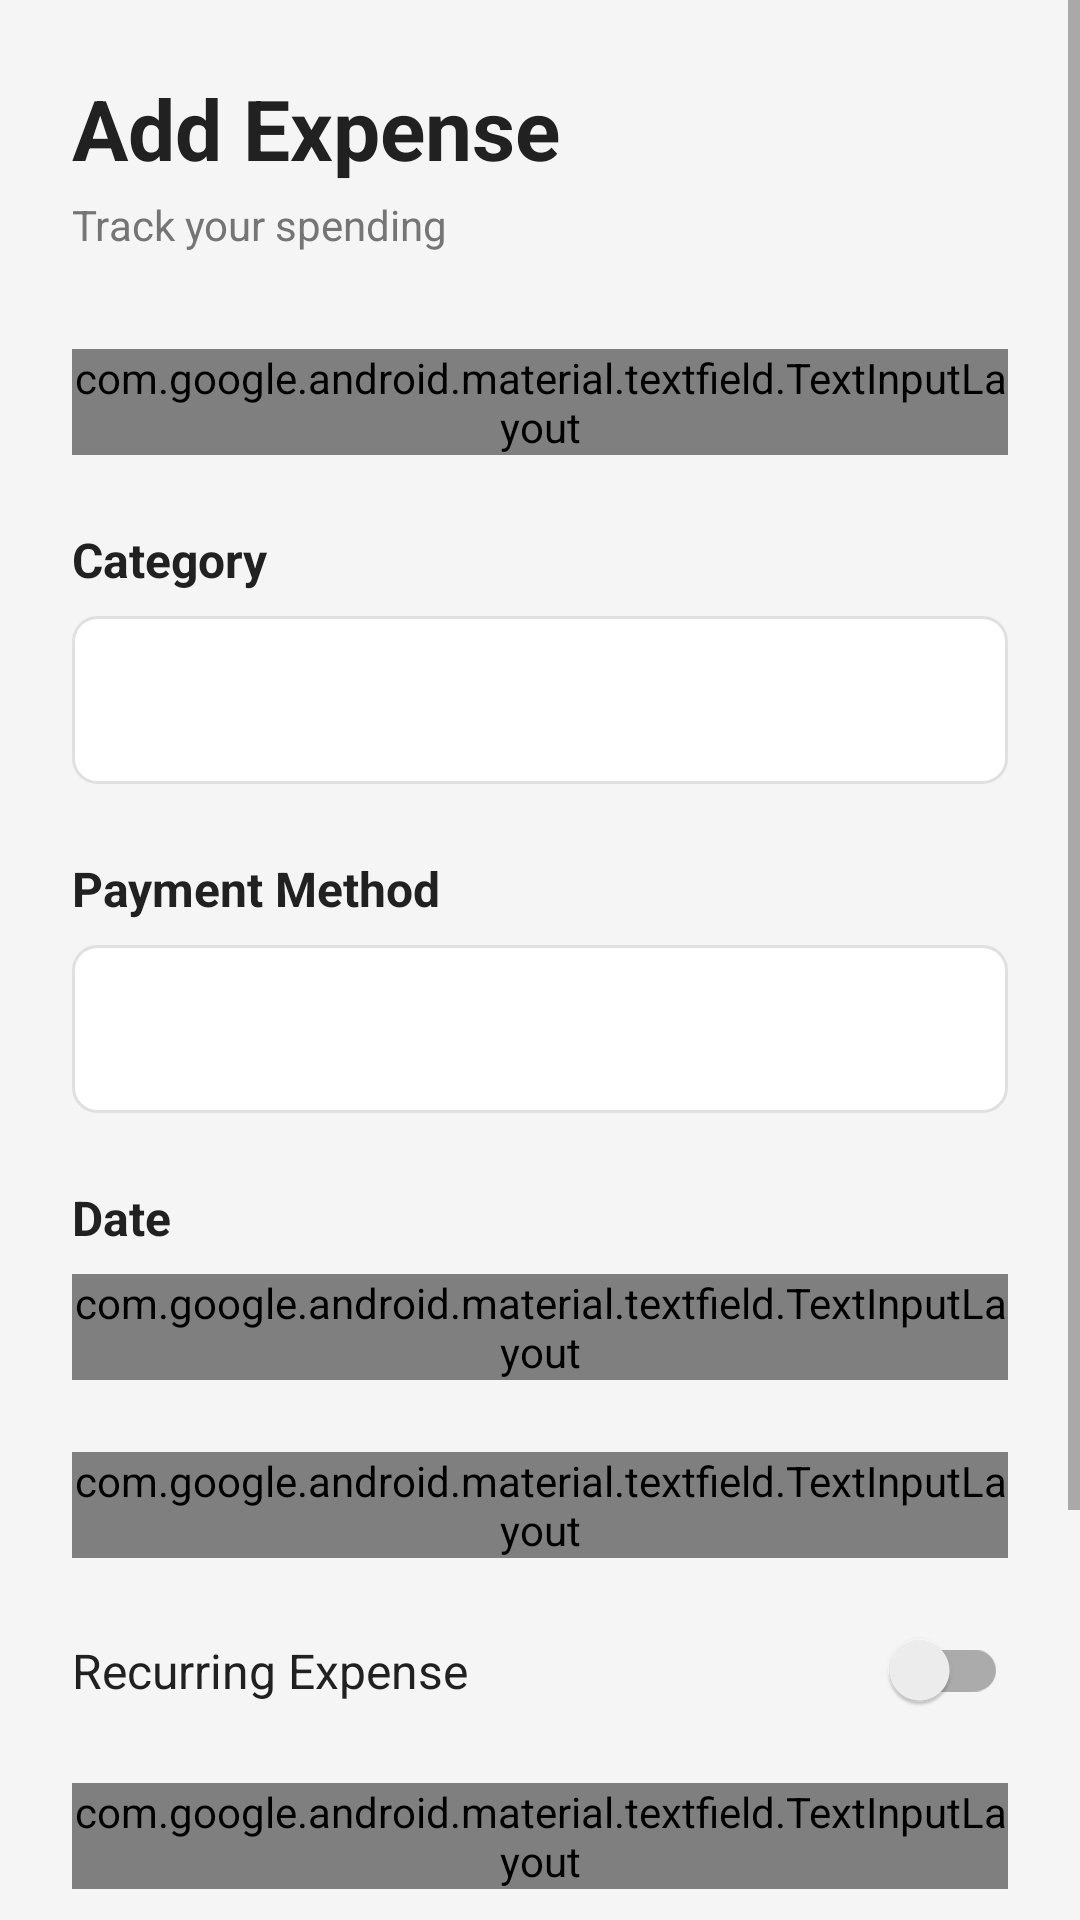

Produce the Android XML layout that renders to this screen, including the resource entries it uses.
<!-- AndroidManifest.xml: application theme Theme.AppCompat.Light.NoActionBar -->
<!-- res/layout/activity_add_expense.xml -->
<?xml version="1.0" encoding="utf-8"?>
<ScrollView xmlns:android="http://schemas.android.com/apk/res/android"
    xmlns:app="http://schemas.android.com/apk/res-auto"
    android:layout_width="match_parent"
    android:layout_height="match_parent"
    android:background="@color/background_color">

    <LinearLayout
        android:layout_width="match_parent"
        android:layout_height="wrap_content"
        android:orientation="vertical"
        android:padding="24dp">

        <TextView
            android:layout_width="wrap_content"
            android:layout_height="wrap_content"
            android:text="Add Expense"
            android:textColor="@color/text_primary"
            android:textSize="28sp"
            android:textStyle="bold" />

        <TextView
            android:layout_width="wrap_content"
            android:layout_height="wrap_content"
            android:layout_marginTop="4dp"
            android:text="Track your spending"
            android:textColor="@color/text_secondary"
            android:textSize="14sp" />

        
        <com.google.android.material.textfield.TextInputLayout
            android:layout_width="match_parent"
            android:layout_height="wrap_content"
            android:layout_marginTop="32dp"
            style="@style/Widget.MaterialComponents.TextInputLayout.OutlinedBox"
            app:prefixText="₹"
            app:helperText="Enter amount">

            <com.google.android.material.textfield.TextInputEditText
                android:id="@+id/etAmount"
                android:layout_width="match_parent"
                android:layout_height="wrap_content"
                android:hint="Amount"
                android:inputType="numberDecimal"
                android:textSize="24sp"
                android:textStyle="bold" />

        </com.google.android.material.textfield.TextInputLayout>

        
        <TextView
            android:layout_width="wrap_content"
            android:layout_height="wrap_content"
            android:layout_marginTop="24dp"
            android:text="Category"
            android:textColor="@color/text_primary"
            android:textSize="16sp"
            android:textStyle="bold" />

        <Spinner
            android:id="@+id/spinnerCategory"
            android:layout_width="match_parent"
            android:layout_height="56dp"
            android:layout_marginTop="8dp"
            android:background="@drawable/spinner_background" />

        
        <TextView
            android:layout_width="wrap_content"
            android:layout_height="wrap_content"
            android:layout_marginTop="24dp"
            android:text="Payment Method"
            android:textColor="@color/text_primary"
            android:textSize="16sp"
            android:textStyle="bold" />

        <Spinner
            android:id="@+id/spinnerPaymentMethod"
            android:layout_width="match_parent"
            android:layout_height="56dp"
            android:layout_marginTop="8dp"
            android:background="@drawable/spinner_background" />

        
        <TextView
            android:layout_width="wrap_content"
            android:layout_height="wrap_content"
            android:layout_marginTop="24dp"
            android:text="Date"
            android:textColor="@color/text_primary"
            android:textSize="16sp"
            android:textStyle="bold" />

        <com.google.android.material.textfield.TextInputLayout
            android:layout_width="match_parent"
            android:layout_height="wrap_content"
            android:layout_marginTop="8dp"
            style="@style/Widget.MaterialComponents.TextInputLayout.OutlinedBox"
            app:endIconMode="custom"
            app:endIconDrawable="@android:drawable/ic_menu_my_calendar">

            <com.google.android.material.textfield.TextInputEditText
                android:id="@+id/etDate"
                android:layout_width="match_parent"
                android:layout_height="wrap_content"
                android:hint="Select Date"
                android:focusable="false"
                android:clickable="true" />

        </com.google.android.material.textfield.TextInputLayout>

        
        <com.google.android.material.textfield.TextInputLayout
            android:layout_width="match_parent"
            android:layout_height="wrap_content"
            android:layout_marginTop="24dp"
            style="@style/Widget.MaterialComponents.TextInputLayout.OutlinedBox"
            app:helperText="Optional note">

            <com.google.android.material.textfield.TextInputEditText
                android:id="@+id/etNote"
                android:layout_width="match_parent"
                android:layout_height="wrap_content"
                android:hint="Add a note"
                android:inputType="textMultiLine"
                android:minLines="3"
                android:gravity="top" />

        </com.google.android.material.textfield.TextInputLayout>

        
        <com.google.android.material.switchmaterial.SwitchMaterial
            android:id="@+id/switchRecurring"
            android:layout_width="match_parent"
            android:layout_height="wrap_content"
            android:layout_marginTop="24dp"
            android:text="Recurring Expense"
            android:textColor="@color/text_primary"
            android:textSize="16sp" />

        
        <LinearLayout
            android:id="@+id/layoutRecurringType"
            android:layout_width="match_parent"
            android:layout_height="wrap_content"
            android:orientation="vertical"
            android:visibility="gone"
            android:layout_marginTop="16dp">

            <TextView
                android:layout_width="wrap_content"
                android:layout_height="wrap_content"
                android:text="Recurring Type"
                android:textColor="@color/text_primary"
                android:textSize="14sp" />

            <Spinner
                android:id="@+id/spinnerRecurringType"
                android:layout_width="match_parent"
                android:layout_height="56dp"
                android:layout_marginTop="8dp"
                android:background="@drawable/spinner_background" />

        </LinearLayout>

        
        <com.google.android.material.textfield.TextInputLayout
            android:layout_width="match_parent"
            android:layout_height="wrap_content"
            android:layout_marginTop="24dp"
            style="@style/Widget.MaterialComponents.TextInputLayout.OutlinedBox"
            app:helperText="Comma separated tags">

            <com.google.android.material.textfield.TextInputEditText
                android:id="@+id/etTags"
                android:layout_width="match_parent"
                android:layout_height="wrap_content"
                android:hint="Add tags (optional)"
                android:inputType="text" />

        </com.google.android.material.textfield.TextInputLayout>

        
        <com.google.android.material.button.MaterialButton
            android:id="@+id/btnSave"
            android:layout_width="match_parent"
            android:layout_height="56dp"
            android:layout_marginTop="32dp"
            android:text="Save Expense"
            android:textSize="16sp"
            app:cornerRadius="8dp" />

        
        <com.google.android.material.button.MaterialButton
            android:id="@+id/btnCancel"
            android:layout_width="match_parent"
            android:layout_height="56dp"
            android:layout_marginTop="16dp"
            android:text="Cancel"
            android:textSize="16sp"
            style="@style/Widget.MaterialComponents.Button.OutlinedButton"
            app:cornerRadius="8dp" />

    </LinearLayout>

</ScrollView>
<!-- resources referenced by this layout -->
<resources>
  <color name="background_color">#F5F5F5</color>
  <color name="text_primary">#212121</color>
  <color name="text_secondary">#757575</color>
  <!-- drawable spinner_background (drawable) -->
  <?xml version="1.0" encoding="utf-8"?>
  <shape xmlns:android="http://schemas.android.com/apk/res/android">
      <solid android:color="@color/card_background" />
      <corners android:radius="8dp" />
      <stroke
          android:width="1dp"
          android:color="#E0E0E0" />
  </shape>
  <color name="card_background">#FFFFFF</color>
</resources>
